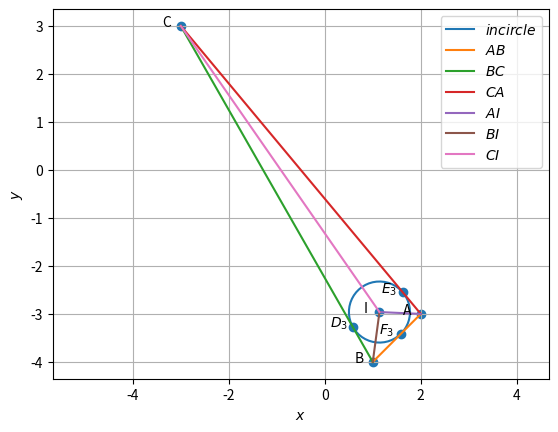

This chart was generated by the following Python code:
import numpy as np
import matplotlib.pyplot as plt
import matplotlib.image as mping
#graph codes at line 250
#Orthogonal matrix
omat = np.array([[0,1],[-1,0]])

A = np.array([2, -3])
B = np.array([1, -4])
C = np.array([-3, 3])

#1.1.1
m1 = B-A
m2 = C-B
m3 = A-C
print("m=",m1,m2,m3)

#1.1.2
norm_m1 = np.linalg.norm(m1)
norm_m2 = np.linalg.norm(m2)
norm_m3 = np.linalg.norm(m3)
print(norm_m1,norm_m2,norm_m3)

#1.1.3
mat1 = np.array([[1,1,1],[A[0],B[0],C[0]],[A[1],B[1],C[1]]])
r1 = np.linalg.matrix_rank(mat1)
print("rank=",r1)

#1.1.4
print("parametric of AB form is x:",A,"+ k",m1)
print("parametric of BC form is x:",B,"+ k",m2)
print("parametric of CA form is x:",C,"+ k",m3)

#1.1.5
n1 = omat@m1
n2 = omat@m2
n3 = omat@m3
print("n=",n1,n2,n3)

#1.1.6
x = np.cross(m1,m2)
area = 0.5*(np.linalg.norm(x))
print("area=",area)

#1.1.7
dotA = (B-A)@(C-A).T
NormA = (np.linalg.norm(B-A))*(np.linalg.norm(C-A))
angle_A = np.degrees(np.arccos((dotA)/NormA))
dotB = (A-B)@(C-B).T
NormB = (np.linalg.norm(A-B))*(np.linalg.norm(C-B))
angle_B = np.degrees(np.arccos((dotB)/NormB))
dotC = (A-C)@(B-C).T
NormC = (np.linalg.norm(A-C))*(np.linalg.norm(B-C))
angle_C = np.degrees(np.arccos((dotC)/NormC))
print("angles=",angle_A,angle_B,angle_C)


#1.2.1
D = (B + C)/2
E = (A + C)/2
F = (A + B)/2
print("D,E,F =",D,E,F)

#1.2.2
m4 = D-A
m5 = E-B
m6 = F-C
n4 = omat@m4
n5 = omat@m5
n6 = omat@m6
print("m =",m4,m5,m6)
print("n =",n4,n5,n6)

#1.2.3
G=(A+B+C)/3
print("G =",G)

#1.2.4
norm_AG = np.linalg.norm(A-G)
norm_DG = np.linalg.norm(D-G)
norm_BG = np.linalg.norm(B-G)
norm_EG = np.linalg.norm(E-G)
norm_CG = np.linalg.norm(C-G)
norm_FG = np.linalg.norm(F-G)
print("AG,DG,BG,EG,CG,FG =",norm_AG,norm_DG,norm_BG,norm_EG,norm_CG,norm_FG)

#1.2.5
mat2 = np.array([[1,1,1],[A[0],D[0],G[0]],[A[1],D[1],G[1]]])
r2 = np.linalg.matrix_rank(mat2)
mat3 = np.array([[1,1,1],[B[0],E[0],G[0]],[B[1],E[1],G[1]]])
r3 = np.linalg.matrix_rank(mat3)
mat4 = np.array([[1,1,1],[C[0],F[0],G[0]],[C[1],F[1],G[1]]])
r4 = np.linalg.matrix_rank(mat4)
print("rank =",r2,r3,r4)

#1.2.7
AF = A-F
ED = E-D
print("AF,ED =",AF, ED)


#1.3.2
n7 = C-B
n8 = A-C
n9 = B-A
print("Altidudes normal =",n7,n8,n9)

#1.3.4
angles = np.array([angle_A,angle_B,angle_C])
angles = angles*np.pi/180
tan = np.tan(angles)
hx=(A[0]*tan[0]+B[0]*tan[1]+C[0]*tan[2])/(tan[0]+tan[1]+tan[2])
hy=(A[1]*tan[0]+B[1]*tan[1]+C[1]*tan[2])/(tan[0]+tan[1]+tan[2])
H = np.array([hx,hy])
print("H=",H)


#1.4.2
def ccircle_O(A,B,C):
  p = np.zeros(2)
  n1 = B-A
  p[0] = 0.5*(np.linalg.norm(A)**2-np.linalg.norm(B)**2)
  n2 = C-B
  p[1] = 0.5*(np.linalg.norm(B)**2-np.linalg.norm(C)**2)
  #Intersection
  N=np.block([[n1],[n2]])
  O=-np.linalg.solve(N,p)
  r = np.linalg.norm(A -O)
  return O
  
def ccircle_R(A,B,C):
  p = np.zeros(2)
  n1 = B-A
  p[0] = 0.5*(np.linalg.norm(A)**2-np.linalg.norm(B)**2)
  n2 = C-B
  p[1] = 0.5*(np.linalg.norm(B)**2-np.linalg.norm(C)**2)
  #Intersection
  N=np.block([[n1],[n2]])
  O=np.linalg.solve(N,p)
  r = np.linalg.norm(A +O)
  return r
O = ccircle_O(A,B,C)
print("circumcentre =",O)

#1.4.4
R = ccircle_R(A,B,C)
print("radius =",R)


#1.5.1
def dir_vec(A,B):
  return B-A

def norm_vec(A,B):
  return omat@dir_vec(A,B)
  
t = norm_vec(B,C) 
n10 = t/np.linalg.norm(t) #unit normal vector
t = norm_vec(C,A)
n11 = t/np.linalg.norm(t)
t = norm_vec(A,B)
n12 = t/np.linalg.norm(t)

m_a=norm_vec(n11,n12)
m_b=norm_vec(n10,n12)
m_c=norm_vec(n10,n11)
print("slopes of angular bis",m_a,m_b,m_c)

#1.5.2
def icircle(A,B,C):
  k1 = 1
  k2 = 1
  p = np.zeros(2)
  t = norm_vec(B,C)
  n1 = t/np.linalg.norm(t)
  t = norm_vec(C,A)
  n2 = t/np.linalg.norm(t)
  t = norm_vec(A,B)
  n3 = t/np.linalg.norm(t)
  p[0] = n1@B- k1*n2@C
  p[1] = n2@C- k2*n3@A
  #Intersection
  N=np.block([[n1 - k1 * n2],[ n2 - k2 * n3]])
  I=np.linalg.solve(N,p)
  r = n1@(I-B)
  return I,r
  
[I,i_r] = icircle(A,B,C)
print("incentre =",I)

#1.5.3
BA = A - B
CA = A - C
BC = B - C
IA = A - I
IB = B - I
IC = C - I

def angle_btw_vectors(v1, v2):
    dot_product = v1 @ v2
    norm = np.linalg.norm(v1) * np.linalg.norm(v2)
    angle = np.arccos(dot_product / norm)
    angle_in_deg = np.degrees(angle)
    return angle_in_deg

angle_BAI = angle_btw_vectors(BA, IA)
angle_CAI = angle_btw_vectors(CA, IA)
angle_ABI = angle_btw_vectors(BA, IB)
angle_CBI = angle_btw_vectors(BC, IB)
angle_BCI = angle_btw_vectors(BC, IC)
angle_ACI = angle_btw_vectors(CA, IC)
print("Angle BAI:", angle_BAI)
print("Angle CAI:", angle_CAI)
print("Angle ABI:", angle_ABI)
print("Angle CBI:", angle_CBI)
print("Angle BCI:", angle_BCI)
print("Angle ACI:", angle_ACI)

#1.5.6
t1 = norm_vec(B,C)
t2 = norm_vec(C,A)
t3 = norm_vec(A,B)

r1 = abs((t3@I) - (t3@A))/(np.linalg.norm(t3))   #r1 is distance between I and AB
r2 = abs((t2@I) - (t2@C))/(np.linalg.norm(t2))   #r2 is distance between I and AC
r3 = abs((t1@I) - (t1@C))/(np.linalg.norm(t1))   #r2 is distance between I and BC

print("Distance between I and AB is",r1)
print("Distance between I and AC is",r2)
print("Distance between I and BC is",r3)

#1.5.7
k2 = ((I-A)@(A-B))/((A-B)@(A-B))
k1 = ((I-A)@(A-C))/((A-C)@(A-C))
k3 = ((I-B)@(B-C))/((B-C)@(B-C))
E3 = A+(k1*(A-C))
F3 = A+(k2*(A-B))
D3 = B+(k3*(B-C))
print("E3 = ",E3)
print("F3 = ",F3)
print("D3 = ",D3)










#graph withn triangle only
def line_gen(A,B):
  len =10
  dim = A.shape[0]
  x_AB = np.zeros((dim,len))
  lam_1 = np.linspace(0,1,len)
  for i in range(len):
    temp1 = A + lam_1[i]*(B-A)
    x_AB[:,i]= temp1.T
  return x_AB

def circ_gen(O,r):
	len = 50
	theta = np.linspace(0,2*np.pi,len)
	x_circ = np.zeros((2,len))
	x_circ[0,:] = r*np.cos(theta)
	x_circ[1,:] = r*np.sin(theta)
	x_circ = (x_circ.T + O).T
	return x_circ

x_AB = line_gen(A,B)
x_BC = line_gen(B,C)
x_CA = line_gen(C,A)

plt.plot(x_AB[0,:],x_AB[1,:],label='$AB$')
plt.plot(x_BC[0,:],x_BC[1,:],label='$BC$')
plt.plot(x_CA[0,:],x_CA[1,:],label='$CA$')

A1 = A.reshape(-1,1)
B1 = B.reshape(-1,1)
C1 = C.reshape(-1,1)

tri_coords = np.block([[A1,B1,C1]])
plt.scatter(tri_coords[0,:], tri_coords[1,:])
vert_labels = ['A','B','C']
for i, txt in enumerate(vert_labels):
    plt.annotate(txt, # this is the text
                 (tri_coords[0,i], tri_coords[1,i]), # this is the point to label
                 textcoords="offset points", # how to position the text
                 xytext=(0,10), # distance from text to points (x,y)
                 ha='center') # horizontal alignment can be left, right or center

plt.xlabel('$x$')
plt.ylabel('$y$')
plt.legend(loc='best')
plt.grid() # minor
plt.axis('equal')
plt.savefig("tri.png")
plt.clf()

#graph with centroids
x_AB = line_gen(A,B)
x_BC = line_gen(B,C)
x_CA = line_gen(C,A)
x_AD = line_gen(A,D)
x_BE = line_gen(B,E)
x_CF = line_gen(C,F)

plt.plot(x_AB[0,:],x_AB[1,:],label='$AB$')
plt.plot(x_BC[0,:],x_BC[1,:],label='$BC$')
plt.plot(x_CA[0,:],x_CA[1,:],label='$CA$')
plt.plot(x_AD[0,:],x_AD[1,:],label='$AD$')
plt.plot(x_BE[0,:],x_BE[1,:],label='$BE$')
plt.plot(x_CF[0,:],x_CF[1,:],label='$CF$')

D1 = D.reshape(-1,1)
E1 = E.reshape(-1,1)
F1 = F.reshape(-1,1)
G1 = G.reshape(-1,1)

tri_coords = np.block([[A1,B1,C1,D1,E1,F1,G1]])
plt.scatter(tri_coords[0,:], tri_coords[1,:])
vert_labels = ['A','B','C','D','E','F','G']
for i, txt in enumerate(vert_labels):
    plt.annotate(txt, # this is the text
                 (tri_coords[0,i], tri_coords[1,i]), # this is the point to label
                 textcoords="offset points", # how to position the text
                 xytext=(0,10), # distance from text to points (x,y)
                 ha='center') # horizontal alignment can be left, right or center

plt.xlabel('$x$')
plt.ylabel('$y$')
plt.legend(loc='best')
plt.axis('equal')
plt.grid() # minor
plt.savefig("centr.png")
plt.clf()

#graph with altitudes
def alt_foot(A,B,C):
  m = B-C
  n = np.matmul(omat,m) 
  N=np.vstack((m,n))
  p = np.zeros(2)
  p[0] = m@A 
  p[1] = n@B
  #Intersection
  P=np.linalg.inv(N.T)@p
  return P
  
D1= alt_foot(A,B,C)
E1= alt_foot(B,C,A)
F1= alt_foot(C,A,B)

x_AB = line_gen(A,B)
x_BC = line_gen(B,C)
x_CA = line_gen(C,A)
x_AD = line_gen(A,D1)
x_BE = line_gen(B,E1)
x_CF = line_gen(C,F1)

plt.plot(x_AB[0,:],x_AB[1,:],label='$AB$')
plt.plot(x_BC[0,:],x_BC[1,:],label='$BC$')
plt.plot(x_CA[0,:],x_CA[1,:],label='$CA$')
plt.plot(x_AD[0,:],x_AD[1,:],label='$AD$')
plt.plot(x_BE[0,:],x_BE[1,:],label='$BE$')
plt.plot(x_CF[0,:],x_CF[1,:],label='$CF$')

D1 = D1.reshape(-1,1)
E1 = E1.reshape(-1,1)
F1 = F1.reshape(-1,1)
H1 = H.reshape(-1,1)

tri_coords = np.block([[A1,B1,C1,D1,E1,F1,H1]])
plt.scatter(tri_coords[0,:], tri_coords[1,:])
vert_labels = ['A','B','C','D','E','F','H']
for i, txt in enumerate(vert_labels):
    plt.annotate(txt, # this is the text
                 (tri_coords[0,i], tri_coords[1,i]), # this is the point to label
                 textcoords="offset points", # how to position the text
                 xytext=(0,10), # distance from text to points (x,y)
                 ha='center') # horizontal alignment can be left, right or center

plt.xlabel('$x$')
plt.ylabel('$y$')
plt.legend(loc='best')
plt.axis('equal')
plt.grid() # minor
plt.savefig("alt.png")
plt.clf()


#graph with circumcentre
x_AB = line_gen(A,B)
x_BC = line_gen(B,C)
x_CA = line_gen(C,A)
x_OD = line_gen(O,D)
x_OE = line_gen(O,E)
x_OF = line_gen(O,F)
x_ccirc= circ_gen(O,R)

plt.plot(x_ccirc[0,:],x_ccirc[1,:],label='$circumcircle$')
plt.plot(x_AB[0,:],x_AB[1,:],label='$AB$')
plt.plot(x_BC[0,:],x_BC[1,:],label='$BC$')
plt.plot(x_CA[0,:],x_CA[1,:],label='$CA$')
plt.plot(x_OD[0,:],x_OD[1,:],label='$OD$')
plt.plot(x_OE[0,:],x_OE[1,:],label='$OE$')
plt.plot(x_OF[0,:],x_OF[1,:],label='$OF$')

D1 = D.reshape(-1,1)
E1 = E.reshape(-1,1)
F1 = F.reshape(-1,1)
O1 = O.reshape(-1,1)

tri_coords = np.block([[A1,B1,C1,D1,E1,F1,O1]])
plt.scatter(tri_coords[0,:], tri_coords[1,:])
vert_labels = ['A','B','C','D','E','F','O']
for i, txt in enumerate(vert_labels):
    plt.annotate(txt, # this is the text
                 (tri_coords[0,i], tri_coords[1,i]), # this is the point to label
                 textcoords="offset points", # how to position the text
                 xytext=(0,10), # distance from text to points (x,y)
                 ha='center') # horizontal alignment can be left, right or center

plt.xlabel('$x$')
plt.ylabel('$y$')
plt.legend(loc='best')
plt.axis('equal')
plt.grid() # minor
plt.savefig("cir.png")
plt.clf()

#graph with incircle
incircle=circ_gen(I,i_r)
plt.plot(incircle[0,:],incircle[1,:],label='$incircle$')
x_AB = line_gen(A,B)
x_BC = line_gen(B,C)
x_CA = line_gen(C,A)
x_AI = line_gen(A,I)
x_BI = line_gen(B,I)
x_CI = line_gen(C,I)
#Plotting all lines
plt.plot(x_AB[0,:],x_AB[1,:],label='$AB$')
plt.plot(x_BC[0,:],x_BC[1,:],label='$BC$')
plt.plot(x_CA[0,:],x_CA[1,:],label='$CA$')
plt.plot(x_AI[0,:],x_AI[1,:],label='$AI$')
plt.plot(x_BI[0,:],x_BI[1,:],label='$BI$')
plt.plot(x_CI[0,:],x_CI[1,:],label='$CI$')

A = A.reshape(-1,1)
B = B.reshape(-1,1)
C = C.reshape(-1,1)
D3 = D3.reshape(-1,1)
E3 = E3.reshape(-1,1)
F3 = F3.reshape(-1,1)
I = I.reshape(-1,1)
tri_coords = np.block([[A,B,C,D3,E3,F3,I]])
plt.scatter(tri_coords[0,:], tri_coords[1,:])
vert_labels = ['A','B','C','$D_3$','$E_3$','$F_3$','I']
for i, txt in enumerate(vert_labels):
    plt.annotate(txt, # this is the text
                 (tri_coords[0,i], tri_coords[1,i]), # this is the point to label
                 textcoords="offset points", # how to position the text
                 xytext=(-10,0), # distance from text to points (x,y)
                 ha='center') # horizontal alignment can be left, right or center

plt.xlabel('$x$')
plt.ylabel('$y$')
plt.legend(loc='best')
plt.grid() # minor
plt.axis('equal')
plt.savefig("incir.png")
